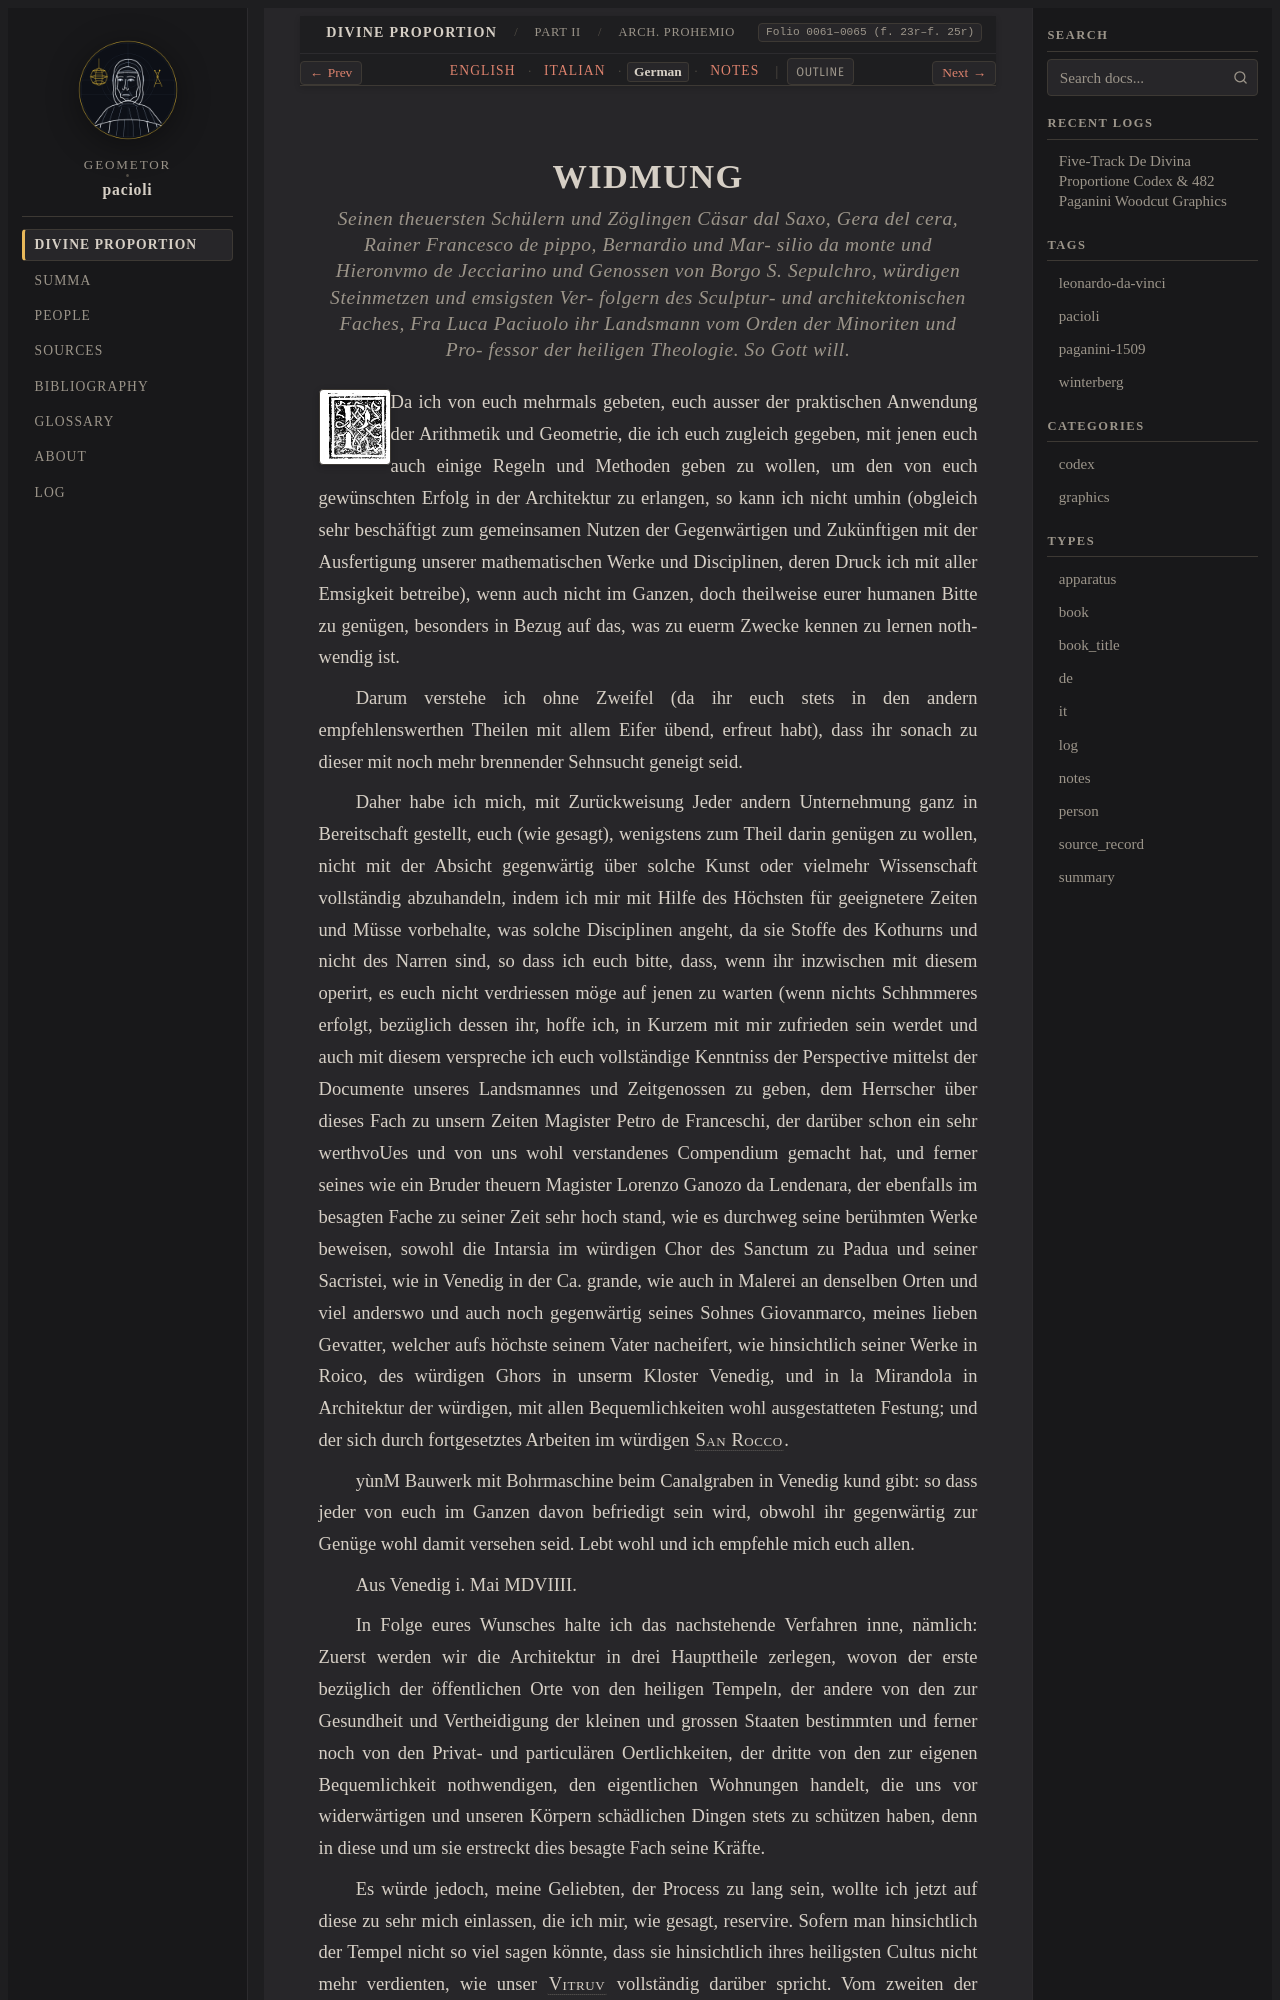

repository: geometor/pacioli · page: de_divina_proportione/architectura/dedication/de.html · generator: sphinx

:type: de
:tracks: English: index | Italian: it | German: de | Notes: notes
:layout: book
:canonical_id: Arch. Prohemio
:folio: 0061–0065 (f. 23r–f. 25r)

.. _architectura-dedication-de:

WIDMUNG
=======

.. rubric:: Seinen theuersten Schülern und Zöglingen Cäsar dal Saxo, Gera del cera, Rainer Francesco de pippo, Bernardio und Mar- silio da monte und Hieronvmo de Jecciarino und Genossen von Borgo S. Sepulchro, würdigen Steinmetzen und emsigsten Ver- folgern des Sculptur- und architektonischen Faches, Fra Luca Paciuolo ihr Landsmann vom Orden der Minoriten und Pro- fessor der heiligen Theologie. So Gott will.

.. folio:: 0061–0065 (f. 23r–f. 25r)
   :initial: 0061.c2.png

Da ich von euch mehrmals gebeten, euch ausser der praktischen Anwendung der Arithmetik und Geometrie, die ich euch zugleich gegeben, mit jenen euch auch einige Regeln und Methoden geben zu wollen, um den von euch gewünschten Erfolg in der Architektur zu erlangen, so kann ich nicht umhin (obgleich sehr beschäftigt zum gemeinsamen Nutzen der Gegenwärtigen und Zukünftigen mit der Ausfertigung unserer mathematischen Werke und Disciplinen, deren Druck ich mit aller Emsigkeit betreibe), wenn auch nicht im Ganzen, doch theilweise eurer humanen Bitte zu genügen, besonders in Bezug auf das, was zu euerm Zwecke kennen zu lernen nothwendig ist.

Darum verstehe ich ohne Zweifel (da ihr euch stets in den andern empfehlenswerthen Theilen mit allem Eifer übend, erfreut habt), dass ihr sonach zu dieser mit noch mehr brennender Sehnsucht geneigt seid.

Daher habe ich mich, mit Zurückweisung Jeder andern Unternehmung ganz in Bereitschaft gestellt, euch (wie gesagt), wenigstens zum Theil darin genügen zu wollen, nicht mit der Absicht gegenwärtig über solche Kunst oder vielmehr Wissenschaft vollständig abzuhandeln, indem ich mir mit Hilfe des Höchsten für geeignetere Zeiten und Müsse vorbehalte, was solche Disciplinen angeht, da sie Stoffe des Kothurns und nicht des Narren sind, so dass ich euch bitte, dass, wenn ihr inzwischen mit diesem operirt, es euch nicht verdriessen möge auf jenen zu warten (wenn nichts Schhmmeres erfolgt, bezüglich dessen ihr, hoffe ich, in Kurzem mit mir zufrieden sein werdet und auch mit diesem verspreche ich euch vollständige Kenntniss der Perspective mittelst der Documente unseres Landsmannes und Zeitgenossen zu geben, dem Herrscher über dieses Fach zu unsern Zeiten Magister Petro de Franceschi, der darüber schon ein sehr werthvoUes und von uns wohl verstandenes Compendium gemacht hat, und ferner seines wie ein Bruder theuern Magister Lorenzo Ganozo da Lendenara, der ebenfalls im besagten Fache zu seiner Zeit sehr hoch stand, wie es durchweg seine berühmten Werke beweisen, sowohl die Intarsia im würdigen Chor des Sanctum zu Padua und seiner Sacristei, wie in Venedig in der Ca. grande, wie auch in Malerei an denselben Orten und viel anderswo und auch noch gegenwärtig seines Sohnes Giovanmarco, meines lieben Gevatter, welcher aufs höchste seinem Vater nacheifert, wie hinsichtlich seiner Werke in Roico, des würdigen Ghors in unserm Kloster Venedig, und in la Mirandola in Architektur der würdigen, mit allen Bequemlichkeiten wohl ausgestatteten Festung; und der sich durch fortgesetztes Arbeiten im würdigen :person:`San Rocco <san-rocco>`.

\yù\nM Bauwerk mit Bohrmaschine beim Canalgraben in Venedig kund gibt: so dass jeder von euch im Ganzen davon befriedigt sein wird, obwohl ihr gegenwärtig zur Genüge wohl damit versehen seid. Lebt wohl und ich empfehle mich euch allen.

Aus Venedig i. Mai MDVIIII.

In Folge eures Wunsches halte ich das nachstehende Verfahren inne, nämlich: Zuerst werden wir die Architektur in drei Haupttheile zerlegen, wovon der erste bezüglich der öffentlichen Orte von den heiligen Tempeln, der andere von den zur Gesundheit und Vertheidigung der kleinen und grossen Staaten bestimmten und ferner noch von den Privat- und particulären Oertlichkeiten, der dritte von den zur eigenen Bequemlichkeit nothwendigen, den eigentlichen Wohnungen handelt, die uns vor widerwärtigen und unseren Körpern schädlichen Dingen stets zu schützen haben, denn in diese und um sie erstreckt dies besagte Fach seine Kräfte.
